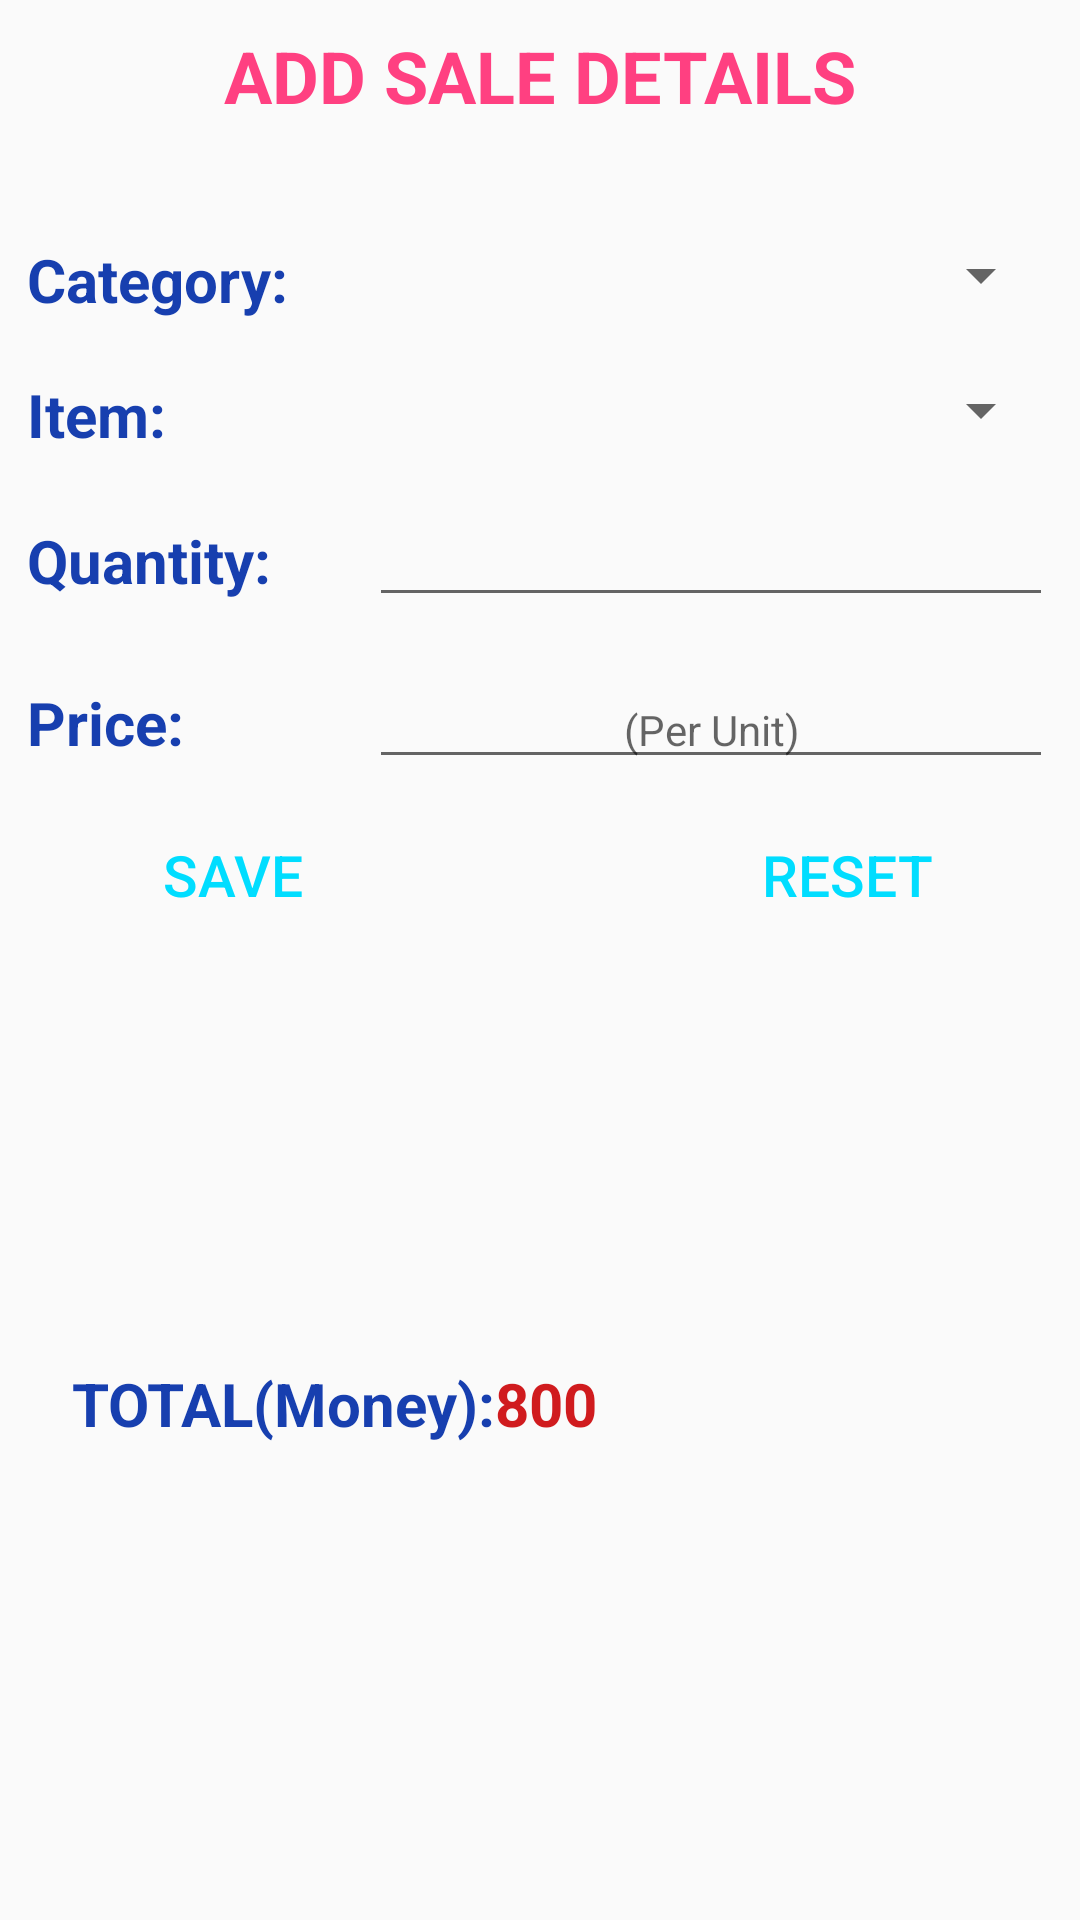

Android layout source for this screen:
<!-- AndroidManifest.xml: application theme AppTheme -->
<!-- res/layout/fragment_pos.xml -->
<LinearLayout xmlns:android="http://schemas.android.com/apk/res/android"
    xmlns:tools="http://schemas.android.com/tools"
    android:layout_width="match_parent"
    android:layout_height="match_parent"
    android:orientation="vertical"
    android:padding="9dp"
    xmlns:app="http://schemas.android.com/apk/res-auto"
    tools:context="com.example.niloychowdhury.floaterdrawer.Fragments.POSFragment">

    
    <LinearLayout
        android:layout_width="match_parent"
        android:layout_height="0dp"
        android:layout_weight=".5"
        android:orientation="vertical"
        >
        <TextView
            android:layout_width="wrap_content"
            android:layout_height="wrap_content"
            android:layout_gravity="center"
            android:text="ADD SALE DETAILS"
            android:textColor="@color/colorPrimaryDark"
            android:textSize="24sp"
            android:textStyle="bold" />
    </LinearLayout>

   <LinearLayout
       android:layout_width="match_parent"
       android:layout_height="0dp"
       android:layout_weight="6"
       android:orientation="vertical"
       android:gravity="center"
       android:layout_marginTop="28dp">
       <LinearLayout
           android:layout_width="match_parent"
           android:layout_height="0dp"
           android:layout_weight="3"
           android:orientation="vertical">
           <LinearLayout
               android:layout_width="match_parent"
               android:layout_height="wrap_content"
               android:orientation="horizontal"
               android:layout_marginTop="8dp">

               <TextView
                   android:layout_width="0dp"
                   android:layout_height="wrap_content"
                   android:layout_weight="1"
                   android:text="Category:"
                   android:textColor="@color/addItmBtnColour"
                   android:textSize="20sp"
                   android:textStyle="bold" />

               <Spinner
                   android:id="@+id/pOICategorySpinner"
                   android:layout_width="0dp"
                   android:layout_height="wrap_content"
                   android:layout_weight="2"
                   android:textSize="14sp"


                   />
           </LinearLayout>

           <LinearLayout
               android:layout_width="match_parent"
               android:layout_height="wrap_content"
               android:orientation="horizontal"
               android:layout_marginTop="18dp"
               >

               <TextView
                   android:id="@+id/textView2"
                   android:layout_width="0dp"
                   android:layout_height="wrap_content"
                   android:layout_weight="1"
                   android:text="Item:"
                   android:textColor="@color/addItmBtnColour"
                   android:textSize="20sp"
                   android:textStyle="bold" />

               <Spinner
                   android:id="@+id/pOIItemSpinner"
                   android:layout_width="0dp"
                   android:layout_height="wrap_content"
                   android:layout_weight="2"
                   android:textSize="14sp"
                   />
           </LinearLayout>
           <LinearLayout
               android:layout_width="match_parent"
               android:layout_height="wrap_content"
               android:orientation="horizontal"
               android:layout_marginTop="18dp"
               >
               <TextView
                   android:layout_width="0dp"
                   android:layout_height="wrap_content"
                   android:layout_weight="1"
                   android:text="Quantity:"
                   android:textSize="20sp"
                   android:textStyle="bold"
                   android:textColor="@color/addItmBtnColour"/>
               <EditText
                   android:id="@+id/pOIQuantityET"
                   android:layout_width="0dp"
                   android:layout_height="wrap_content"
                   android:layout_weight="2"
                   android:textSize="14sp"
                   android:inputType="numberDecimal"
                   android:gravity="center"
                   />
           </LinearLayout>
           <LinearLayout
               android:layout_width="match_parent"
               android:layout_height="wrap_content"
               android:orientation="horizontal"
               android:layout_marginTop="18dp"
               >
               <TextView
                   android:layout_width="0dp"
                   android:layout_height="wrap_content"
                   android:layout_weight="1"
                   android:text="Price:"
                   android:textSize="20sp"
                   android:textStyle="bold"
                   android:textColor="@color/addItmBtnColour"/>
               <EditText
                   android:id="@+id/pOIPriceET"
                   android:layout_width="0dp"
                   android:layout_height="wrap_content"
                   android:layout_weight="2"
                   android:textSize="14sp"
                   android:hint="(Per Unit)"
                   android:textAlignment="center"
                   android:inputType="numberDecimal"
                   />
           </LinearLayout>
           <LinearLayout
               android:layout_width="match_parent"
               android:layout_height="wrap_content"
               android:orientation="horizontal"
               android:layout_marginTop="8dp">
               <Button
                   android:id="@+id/saveButton"
                   android:onClick="saveButton"
                   android:layout_width="0dp"
                   android:layout_height="wrap_content"
                   android:layout_weight="2"
                   android:padding="10dp"
                   android:text="Save"
                   android:textSize="19sp"
                   android:background="@drawable/additembtn_back"
                   android:textColor="@android:color/holo_blue_bright"/>
               <TextView
                   android:layout_width="0dp"
                   android:layout_height="wrap_content"
                   android:layout_weight="1"
                   />
               <Button
                   android:id="@+id/resetButton"
                   android:layout_width="0dp"
                   android:layout_height="wrap_content"
                   android:layout_weight="2"
                   android:padding="10dp"
                   android:text="RESET"
                   android:textSize="19sp"
                   android:background="@drawable/additembtn_back"
                   android:textColor="@android:color/holo_blue_bright"/>
           </LinearLayout>

       </LinearLayout>

       <LinearLayout
           android:layout_width="match_parent"
           android:layout_height="0dp"
           android:layout_weight=".5"

           android:orientation="horizontal"
           android:layout_marginLeft="10dp"
           >
           <TextView
               android:id="@+id/totalAmountText"
               android:layout_width="wrap_content"
               android:layout_height="wrap_content"
               android:layout_gravity="center"
               android:text="TOTAL(Money):"
               android:textColor="@color/addItmBtnColour"
               android:textSize="20sp"
               android:textStyle="bold"
               android:layout_marginTop="7dp"/>
           <TextView
               android:id="@+id/totalAmount"
               android:layout_width="wrap_content"
               android:layout_height="wrap_content"
               android:layout_gravity="center"
               android:text="800"
               android:textColor="@color/taka"
               android:textSize="20sp"
               android:textStyle="bold"
               android:layout_marginTop="7dp"/>
       </LinearLayout>

   </LinearLayout>
    <LinearLayout
        android:layout_width="match_parent"
        android:layout_height="0dp"
        android:layout_weight="2"
        android:orientation="horizontal"
        >
    </LinearLayout>
</LinearLayout>
<!-- resources referenced by this layout -->
<resources>
  <color name="addItmBtnColour">#173faf</color>
  <color name="colorPrimaryDark">#FF4081</color>
  <color name="taka">#edcc0a0d</color>
  <style name="AppTheme" parent="Theme.AppCompat.Light.DarkActionBar">
          
          <item name="colorPrimary">@color/colorPrimary</item>
          <item name="colorPrimaryDark">@color/colorPrimaryDark</item>
          <item name="colorAccent">@color/colorAccent</item>
      </style>
  <color name="colorPrimary">#FF4081</color>
  <color name="colorAccent">#FF4081</color>
</resources>
